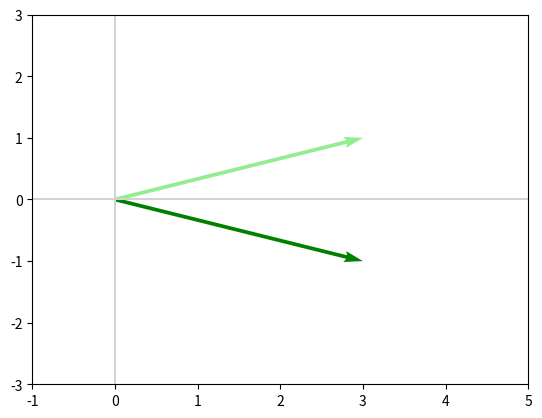

Python code for this plot:
import numpy as np
import matplotlib.pyplot as plt

def plot_vectors(vectors, colors):
    """
    Plot one or more vectors in a 2D plane, specifying a color for each.

    Arguments
    ---------
    vectors: list of lists or of arrays
        Coordinates of the vectors to plot. For example, [[1, 3], [2, 2]]
        contains two vectors to plot, [1, 3] and [2, 2].
    colors: list
        Colors of the vectors. For instance: ['red', 'blue'] will display the
        first vector in red and the second in blue.

    Example
    -------
    plot_vectors([[1, 3], [2, 2]], ['red', 'blue'])
    plt.xlim(-1, 4)
    plt.ylim(-1, 4)
    """
    plt.figure()
    plt.axvline(x=0, color='lightgray')
    plt.axhline(y=0, color='lightgray')

    for i in range(len(vectors)):
        x = np.concatenate([[0,0],vectors[i]])
        plt.quiver([x[0]], [x[1]], [x[2]], [x[3]],
                   angles='xy', scale_units='xy', scale=1, color=colors[i],)
        
        
v = np.array([3, 1])

'''
plot_vectors([v], ['lightblue']) # before is with light color
plt.xlim(-1, 5)
plt.ylim(-1, 5)  # Note: write  _= plt.ylim(-1,5) for jupyter notebook
'''

# 2nd commit
I = np.array([[1,0],[0,1]]) # 2*2 Identity Matrix

v_after = np.dot(v,I) # Matrix Multiplication with Identity Matrices
'''
plot_vectors([v_after], ['blue']) # after is darker color
plt.xlim(-1,5)
plt.ylim(-1,5)
'''

# 3rd commit
E = np.array([[1,0],[0,-1]])

Ev = np.dot(E, v)

plot_vectors([v, Ev], ['lightgreen', 'green'])
plt.xlim(-1,5)
plt.ylim(-3,3)

plt.show()